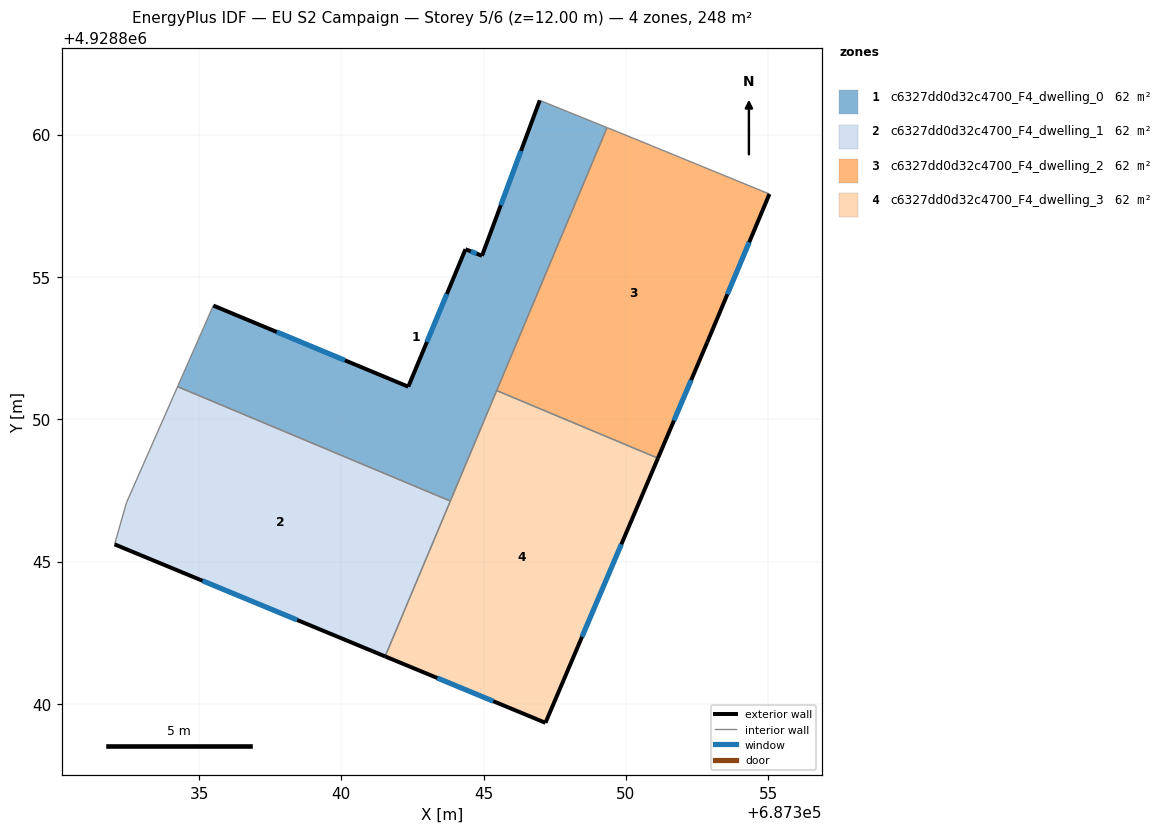
=== STOREY PLAN SPEC (per zone: floor XY polygon, exterior-wall plan segments, windows/doors) ===
zone 1: c6327dd0d32c4700_F4_dwelling_0  (61.9 m²)
  floor: (687349.33, 4928860.25) (687343.83, 4928847.13) (687334.24, 4928851.15) (687335.50, 4928854.00) (687342.35, 4928851.15) (687344.36, 4928855.98) (687344.94, 4928855.75) (687346.97, 4928861.21)
  exterior wall: (687346.97, 4928861.21) – (687344.94, 4928855.75)  [5.8 m]
    window: (687346.31, 4928859.43) – (687345.60, 4928857.52)  [2.1 m²]
  exterior wall: (687342.35, 4928851.15) – (687335.50, 4928854.00)  [7.4 m]
    window: (687340.12, 4928852.07) – (687337.73, 4928853.07)  [2.7 m²]
  exterior wall: (687344.36, 4928855.98) – (687342.35, 4928851.15)  [5.2 m]
    window: (687343.71, 4928854.41) – (687343.00, 4928852.72)  [1.9 m²]
  exterior wall: (687344.94, 4928855.75) – (687344.36, 4928855.98)  [0.6 m]
    window: (687344.75, 4928855.82) – (687344.55, 4928855.90)  [0.2 m²]
  interior walls: 5
zone 2: c6327dd0d32c4700_F4_dwelling_1  (61.9 m²)
  floor: (687343.83, 4928847.13) (687341.54, 4928841.67) (687332.03, 4928845.61) (687332.45, 4928847.08) (687334.24, 4928851.15)
  exterior wall: (687332.03, 4928845.61) – (687341.54, 4928841.67)  [10.3 m]
    window: (687335.12, 4928844.33) – (687338.45, 4928842.95)  [3.8 m²]
  interior walls: 4
zone 3: c6327dd0d32c4700_F4_dwelling_2  (61.9 m²)
  floor: (687355.04, 4928857.92) (687352.85, 4928852.70) (687351.12, 4928848.63) (687345.46, 4928851.01) (687349.33, 4928860.25) (687350.70, 4928859.70) (687350.89, 4928859.62)
  exterior wall: (687351.12, 4928848.63) – (687352.85, 4928852.70)  [4.4 m]
    window: (687351.68, 4928849.96) – (687352.29, 4928851.38)  [1.6 m²]
  exterior wall: (687352.85, 4928852.70) – (687355.04, 4928857.92)  [5.7 m]
    window: (687353.56, 4928854.39) – (687354.33, 4928856.22)  [2.1 m²]
  interior walls: 5
zone 4: c6327dd0d32c4700_F4_dwelling_3  (61.9 m²)
  floor: (687351.12, 4928848.63) (687347.17, 4928839.34) (687341.54, 4928841.67) (687345.46, 4928851.01)
  exterior wall: (687347.17, 4928839.34) – (687351.12, 4928848.63)  [10.1 m]
    window: (687348.46, 4928842.36) – (687349.84, 4928845.61)  [3.7 m²]
  exterior wall: (687341.54, 4928841.67) – (687347.17, 4928839.34)  [6.1 m]
    window: (687343.37, 4928840.91) – (687345.34, 4928840.10)  [2.2 m²]
  interior walls: 3

=== DERIVED (storey summary) ===
Building: EU S2 Campaign
Storey: 5 of 6  (floor level z = 12.00 m)
Storey gross floor area: 247.7 m²
Zones on this storey: 4
  - c6327dd0d32c4700_F4_dwelling_0: floor 61.9 m²; exterior wall 19.1 m (57.3 m²); 4 window(s) 7.0 m²; WWR 12.2%
  - c6327dd0d32c4700_F4_dwelling_1: floor 61.9 m²; exterior wall 10.3 m (30.9 m²); 1 window(s) 3.8 m²; WWR 12.2%
  - c6327dd0d32c4700_F4_dwelling_2: floor 61.9 m²; exterior wall 10.1 m (30.2 m²); 2 window(s) 3.7 m²; WWR 12.2%
  - c6327dd0d32c4700_F4_dwelling_3: floor 61.9 m²; exterior wall 16.2 m (48.6 m²); 2 window(s) 5.9 m²; WWR 12.2%
Zone adjacency (shared interzone walls):
  - c6327dd0d32c4700_F4_dwelling_0 ↔ c6327dd0d32c4700_F4_dwelling_1
  - c6327dd0d32c4700_F4_dwelling_0 ↔ c6327dd0d32c4700_F4_dwelling_2
  - c6327dd0d32c4700_F4_dwelling_0 ↔ c6327dd0d32c4700_F4_dwelling_3
  - c6327dd0d32c4700_F4_dwelling_1 ↔ c6327dd0d32c4700_F4_dwelling_3
  - c6327dd0d32c4700_F4_dwelling_2 ↔ c6327dd0d32c4700_F4_dwelling_3